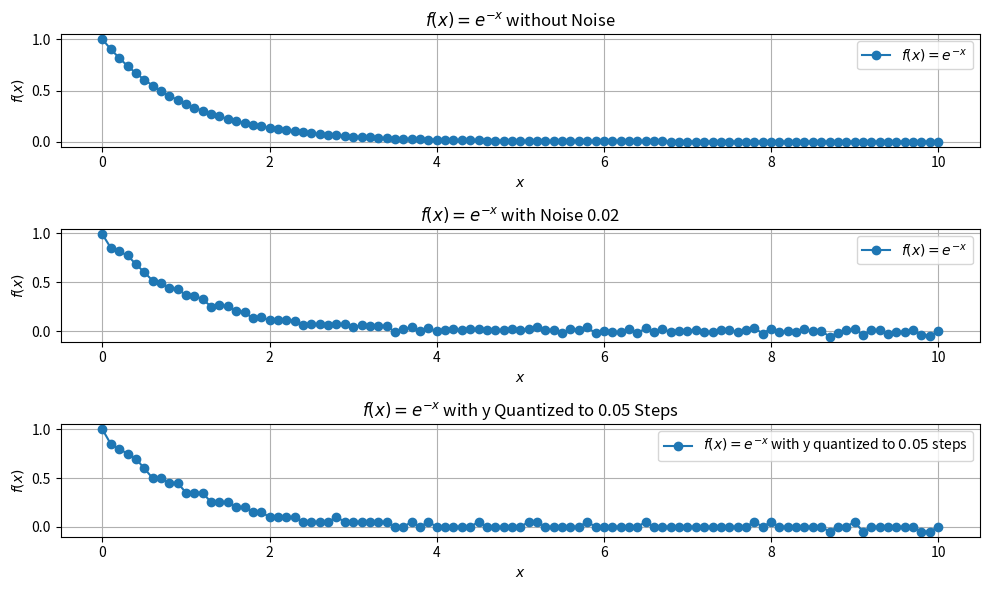

Recreate this plot in Python.
from abc import ABC, abstractmethod
from typing import NamedTuple

import numpy as np


class Data(NamedTuple):
    actual: np.ndarray
    noisy: np.ndarray
    quantized: np.ndarray


class Function(ABC):
    def __init__(self, formula: str, noise_level: float = 0.02, step_size: float = 0.05) -> None:
        self.formula = formula
        self.noise_level = noise_level
        self.step_size = step_size

    @abstractmethod
    def __call__(self, x: np.ndarray) -> Data:
        pass


class ExpDecay(Function):
    def __init__(self, noise_level: float = 0.02, step_size: float = 0.05) -> None:
        super().__init__(formula=r"$f(x) = e^{-x}$", noise_level=noise_level, step_size=step_size)

    def __call__(self, x: np.ndarray) -> Data:
        actual = np.exp(-x)
        noisy = actual + self.noise_level * np.random.normal(size=x.size)
        quantized = np.round(noisy / self.step_size) * self.step_size
        return Data(actual=actual, noisy=noisy, quantized=quantized)


class Sin(Function):
    def __init__(self, noise_level: float = 0.02, step_size: float = 0.05) -> None:
        super().__init__(formula=r"$f(x) = \sin(x)$", noise_level=noise_level, step_size=step_size)

    def __call__(self, x: np.ndarray) -> Data:
        actual = np.sin(x)
        noisy = actual + self.noise_level * np.random.normal(size=x.size)
        quantized = np.round(noisy / self.step_size) * self.step_size
        return Data(actual=actual, noisy=noisy, quantized=quantized)


class Sawtooth(Function):
    def __init__(self, noise_level: float = 0.02, step_size: float = 0.05) -> None:
        super().__init__(
            formula=r"$f(x) = 2(x - \lfloor x + 0.5 \rfloor)$", noise_level=noise_level, step_size=step_size
        )

    def __call__(self, x: np.ndarray) -> Data:
        actual = 2 * (x - np.floor(x + 0.5))
        noisy = actual + self.noise_level * np.random.normal(size=x.size)
        quantized = np.round(noisy / self.step_size) * self.step_size
        return Data(actual=actual, noisy=noisy, quantized=quantized)


class SquareWave(Function):
    def __init__(self, noise_level: float = 0.02, step_size: float = 0.05) -> None:
        super().__init__(formula=r"$f(x) = \text{sgn}(\sin(x))$", noise_level=noise_level, step_size=step_size)

    def __call__(self, x: np.ndarray) -> Data:
        actual = np.sign(np.sin(x))
        noisy = actual + self.noise_level * np.random.normal(size=x.size)
        quantized = np.round(noisy / self.step_size) * self.step_size
        return Data(actual=actual, noisy=noisy, quantized=quantized)


if __name__ == "__main__":
    import matplotlib.pyplot as plt

    x = np.arange(0, 10.1, 0.1)

    func = ExpDecay()
    y, y_noisy, y_quantized = func(x)
    # y, y_noisy, y_quantized = get_sin_data(x * 0.4 * np.pi)
    # y, y_noisy, y_quantized = get_sawtooth_data(x)
    # y, y_noisy, y_quantized = get_square_wave_data(x * 0.4 * np.pi)

    plt.figure(figsize=(10, 6))
    plt.subplot(3, 1, 1)  # 2 rows, 1 column, first subplot
    plt.plot(x, y, 'o-', label=r'$f(x) = e^{-x}$')
    plt.title(f'{func.formula} without Noise')
    plt.xlabel(r'$x$')
    plt.ylabel(r'$f(x)$')
    plt.legend()
    plt.grid(True)

    plt.subplot(3, 1, 2)  # 2 rows, 1 column, first subplot
    plt.plot(x, y_noisy, 'o-', label=r'$f(x) = e^{-x}$')
    plt.title(f'{func.formula} with Noise {func.noise_level}')
    plt.xlabel(r'$x$')
    plt.ylabel(r'$f(x)$')
    plt.legend()
    plt.grid(True)

    plt.subplot(3, 1, 3)  # 2 rows, 1 column, second subplot
    plt.plot(x, y_quantized, 'o-', label=r'$f(x) = e^{-x}$ with y quantized to $0.05$ steps')
    plt.title(f'{func.formula} with y Quantized to {func.step_size} Steps')
    plt.xlabel(r'$x$')
    plt.ylabel(r'$f(x)$')
    plt.legend()
    plt.grid(True)

    plt.tight_layout()
    plt.show()
